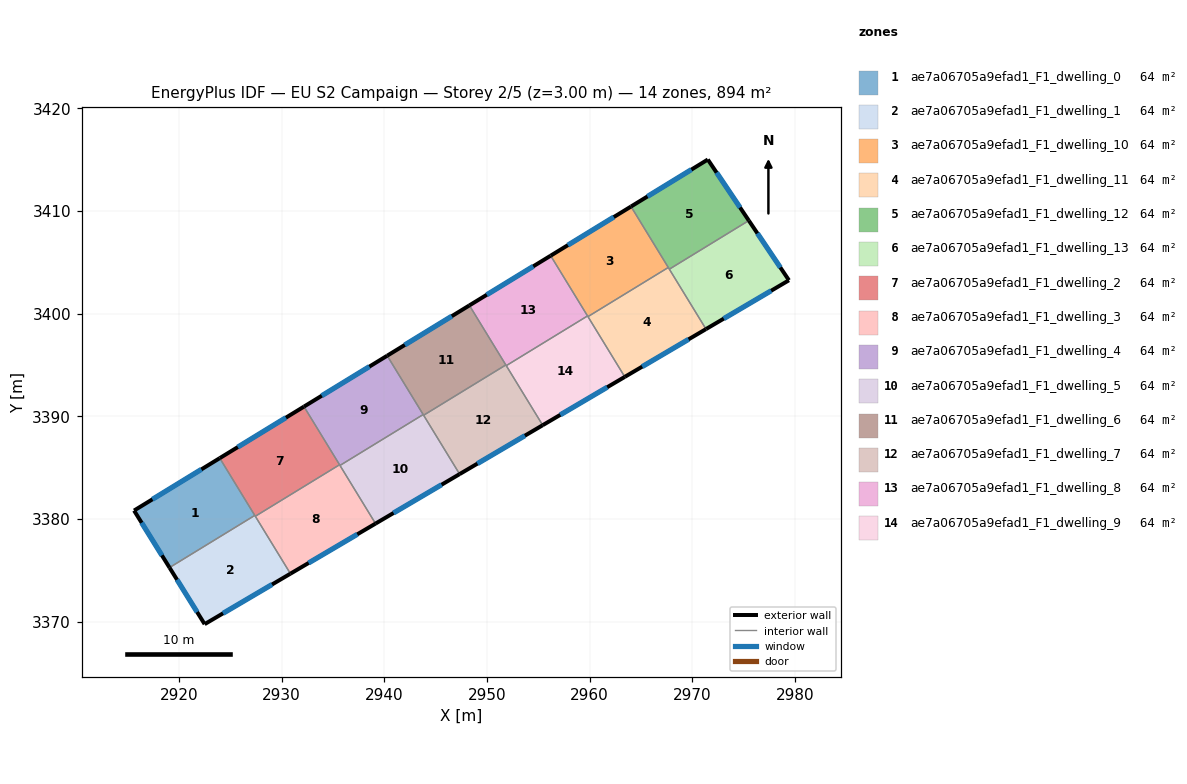
=== STOREY PLAN SPEC (per zone: floor XY polygon, exterior-wall plan segments, windows/doors) ===
zone 1: ae7a06705a9efad1_F1_dwelling_0  (63.8 m²)
  floor: (2923.97, 3385.94) (2927.38, 3380.36) (2919.07, 3375.28) (2915.62, 3380.83)
  exterior wall: (2915.62, 3380.83) – (2919.07, 3375.28)  [6.5 m]
    window: (2916.36, 3379.65) – (2918.33, 3376.47)  [6.4 m²]
  exterior wall: (2923.97, 3385.94) – (2915.62, 3380.83)  [9.8 m]
    window: (2922.18, 3384.85) – (2917.41, 3381.93)  [9.6 m²]
  interior walls: 2
zone 2: ae7a06705a9efad1_F1_dwelling_1  (63.8 m²)
  floor: (2927.38, 3380.36) (2930.85, 3374.69) (2922.49, 3369.77) (2919.07, 3375.28)
  exterior wall: (2919.07, 3375.28) – (2922.49, 3369.77)  [6.5 m]
    window: (2919.81, 3374.10) – (2921.76, 3370.95)  [6.4 m²]
  exterior wall: (2922.49, 3369.77) – (2930.85, 3374.69)  [9.7 m]
    window: (2924.28, 3370.82) – (2929.06, 3373.63)  [9.5 m²]
  interior walls: 3
zone 3: ae7a06705a9efad1_F1_dwelling_10  (63.8 m²)
  floor: (2964.03, 3410.45) (2967.66, 3404.51) (2959.83, 3399.72) (2956.20, 3405.66)
  exterior wall: (2964.03, 3410.45) – (2956.20, 3405.66)  [9.2 m]
    window: (2962.35, 3409.42) – (2957.88, 3406.69)  [9.0 m²]
  interior walls: 4
zone 4: ae7a06705a9efad1_F1_dwelling_11  (63.8 m²)
  floor: (2967.66, 3404.51) (2971.33, 3398.51) (2963.42, 3393.86) (2959.83, 3399.72)
  exterior wall: (2963.42, 3393.86) – (2971.33, 3398.51)  [9.2 m]
    window: (2965.11, 3394.85) – (2969.64, 3397.51)  [9.0 m²]
  interior walls: 4
zone 5: ae7a06705a9efad1_F1_dwelling_12  (63.8 m²)
  floor: (2971.51, 3415.03) (2975.50, 3409.08) (2967.76, 3404.35) (2964.03, 3410.45)
  exterior wall: (2975.50, 3409.08) – (2971.51, 3415.03)  [7.2 m]
    window: (2974.65, 3410.36) – (2972.36, 3413.75)  [7.0 m²]
  exterior wall: (2971.51, 3415.03) – (2964.03, 3410.45)  [8.8 m]
    window: (2969.91, 3414.05) – (2965.63, 3411.43)  [8.6 m²]
  interior walls: 3
zone 6: ae7a06705a9efad1_F1_dwelling_13  (63.8 m²)
  floor: (2975.50, 3409.08) (2979.41, 3403.27) (2971.33, 3398.51) (2967.76, 3404.35)
  exterior wall: (2979.41, 3403.27) – (2975.50, 3409.08)  [7.0 m]
    window: (2978.57, 3404.51) – (2976.34, 3407.84)  [6.9 m²]
  exterior wall: (2971.33, 3398.51) – (2979.41, 3403.27)  [9.4 m]
    window: (2973.06, 3399.53) – (2977.68, 3402.25)  [9.2 m²]
  interior walls: 2
zone 7: ae7a06705a9efad1_F1_dwelling_2  (63.8 m²)
  floor: (2932.17, 3390.96) (2935.64, 3385.30) (2927.43, 3380.28) (2923.97, 3385.94)
  exterior wall: (2932.17, 3390.96) – (2923.97, 3385.94)  [9.6 m]
    window: (2930.41, 3389.88) – (2925.72, 3387.02)  [9.4 m²]
  interior walls: 4
zone 8: ae7a06705a9efad1_F1_dwelling_3  (63.8 m²)
  floor: (2935.64, 3385.30) (2939.14, 3379.57) (2930.85, 3374.69) (2927.43, 3380.28)
  exterior wall: (2930.85, 3374.69) – (2939.14, 3379.57)  [9.6 m]
    window: (2932.63, 3375.73) – (2937.37, 3378.52)  [9.4 m²]
  interior walls: 4
zone 9: ae7a06705a9efad1_F1_dwelling_4  (63.8 m²)
  floor: (2940.28, 3395.92) (2943.78, 3390.19) (2935.68, 3385.23) (2932.17, 3390.96)
  exterior wall: (2940.28, 3395.92) – (2932.17, 3390.96)  [9.5 m]
    window: (2938.54, 3394.86) – (2933.91, 3392.02)  [9.3 m²]
  interior walls: 4
zone 10: ae7a06705a9efad1_F1_dwelling_5  (63.8 m²)
  floor: (2943.78, 3390.19) (2947.33, 3384.39) (2939.14, 3379.57) (2935.68, 3385.23)
  exterior wall: (2939.14, 3379.57) – (2947.33, 3384.39)  [9.5 m]
    window: (2940.90, 3380.60) – (2945.58, 3383.35)  [9.3 m²]
  interior walls: 4
zone 11: ae7a06705a9efad1_F1_dwelling_6  (63.8 m²)
  floor: (2948.28, 3400.82) (2951.83, 3395.02) (2943.82, 3390.12) (2940.28, 3395.92)
  exterior wall: (2948.28, 3400.82) – (2940.28, 3395.92)  [9.4 m]
    window: (2946.57, 3399.77) – (2941.99, 3396.97)  [9.2 m²]
  interior walls: 4
zone 12: ae7a06705a9efad1_F1_dwelling_7  (63.8 m²)
  floor: (2951.83, 3395.02) (2955.42, 3389.15) (2947.33, 3384.39) (2943.82, 3390.12)
  exterior wall: (2947.33, 3384.39) – (2955.42, 3389.15)  [9.4 m]
    window: (2949.06, 3385.41) – (2953.69, 3388.13)  [9.2 m²]
  interior walls: 4
zone 13: ae7a06705a9efad1_F1_dwelling_8  (63.8 m²)
  floor: (2956.20, 3405.66) (2959.79, 3399.79) (2951.87, 3394.95) (2948.28, 3400.82)
  exterior wall: (2956.20, 3405.66) – (2948.28, 3400.82)  [9.3 m]
    window: (2954.50, 3404.62) – (2949.98, 3401.86)  [9.1 m²]
  interior walls: 4
zone 14: ae7a06705a9efad1_F1_dwelling_9  (63.8 m²)
  floor: (2959.79, 3399.79) (2963.42, 3393.86) (2955.42, 3389.15) (2951.87, 3394.95)
  exterior wall: (2955.42, 3389.15) – (2963.42, 3393.86)  [9.3 m]
    window: (2957.14, 3390.16) – (2961.71, 3392.85)  [9.1 m²]
  interior walls: 4

=== DERIVED (storey summary) ===
Building: EU S2 Campaign
Storey: 2 of 5  (floor level z = 3.00 m)
Storey gross floor area: 893.7 m²
Zones on this storey: 14
  - ae7a06705a9efad1_F1_dwelling_0: floor 63.8 m²; exterior wall 16.3 m (49.0 m²); 2 window(s) 16.0 m²; WWR 32.7%
  - ae7a06705a9efad1_F1_dwelling_1: floor 63.8 m²; exterior wall 16.2 m (48.6 m²); 2 window(s) 15.9 m²; WWR 32.7%
  - ae7a06705a9efad1_F1_dwelling_10: floor 63.8 m²; exterior wall 9.2 m (27.5 m²); 1 window(s) 9.0 m²; WWR 32.7%
  - ae7a06705a9efad1_F1_dwelling_11: floor 63.8 m²; exterior wall 9.2 m (27.5 m²); 1 window(s) 9.0 m²; WWR 32.7%
  - ae7a06705a9efad1_F1_dwelling_12: floor 63.8 m²; exterior wall 15.9 m (47.8 m²); 2 window(s) 15.6 m²; WWR 32.7%
  - ae7a06705a9efad1_F1_dwelling_13: floor 63.8 m²; exterior wall 16.4 m (49.1 m²); 2 window(s) 16.1 m²; WWR 32.7%
  - ae7a06705a9efad1_F1_dwelling_2: floor 63.8 m²; exterior wall 9.6 m (28.9 m²); 1 window(s) 9.4 m²; WWR 32.7%
  - ae7a06705a9efad1_F1_dwelling_3: floor 63.8 m²; exterior wall 9.6 m (28.9 m²); 1 window(s) 9.4 m²; WWR 32.7%
  - ae7a06705a9efad1_F1_dwelling_4: floor 63.8 m²; exterior wall 9.5 m (28.5 m²); 1 window(s) 9.3 m²; WWR 32.7%
  - ae7a06705a9efad1_F1_dwelling_5: floor 63.8 m²; exterior wall 9.5 m (28.5 m²); 1 window(s) 9.3 m²; WWR 32.7%
  - ae7a06705a9efad1_F1_dwelling_6: floor 63.8 m²; exterior wall 9.4 m (28.2 m²); 1 window(s) 9.2 m²; WWR 32.7%
  - ae7a06705a9efad1_F1_dwelling_7: floor 63.8 m²; exterior wall 9.4 m (28.2 m²); 1 window(s) 9.2 m²; WWR 32.7%
  - ae7a06705a9efad1_F1_dwelling_8: floor 63.8 m²; exterior wall 9.3 m (27.8 m²); 1 window(s) 9.1 m²; WWR 32.7%
  - ae7a06705a9efad1_F1_dwelling_9: floor 63.8 m²; exterior wall 9.3 m (27.8 m²); 1 window(s) 9.1 m²; WWR 32.7%
Zone adjacency (shared interzone walls):
  - ae7a06705a9efad1_F1_dwelling_0 ↔ ae7a06705a9efad1_F1_dwelling_1
  - ae7a06705a9efad1_F1_dwelling_0 ↔ ae7a06705a9efad1_F1_dwelling_2
  - ae7a06705a9efad1_F1_dwelling_1 ↔ ae7a06705a9efad1_F1_dwelling_2
  - ae7a06705a9efad1_F1_dwelling_1 ↔ ae7a06705a9efad1_F1_dwelling_3
  - ae7a06705a9efad1_F1_dwelling_10 ↔ ae7a06705a9efad1_F1_dwelling_11
  - ae7a06705a9efad1_F1_dwelling_10 ↔ ae7a06705a9efad1_F1_dwelling_12
  - ae7a06705a9efad1_F1_dwelling_10 ↔ ae7a06705a9efad1_F1_dwelling_8
  - ae7a06705a9efad1_F1_dwelling_10 ↔ ae7a06705a9efad1_F1_dwelling_9
  - ae7a06705a9efad1_F1_dwelling_11 ↔ ae7a06705a9efad1_F1_dwelling_12
  - ae7a06705a9efad1_F1_dwelling_11 ↔ ae7a06705a9efad1_F1_dwelling_13
  - ae7a06705a9efad1_F1_dwelling_11 ↔ ae7a06705a9efad1_F1_dwelling_9
  - ae7a06705a9efad1_F1_dwelling_12 ↔ ae7a06705a9efad1_F1_dwelling_13
  - ae7a06705a9efad1_F1_dwelling_2 ↔ ae7a06705a9efad1_F1_dwelling_3
  - ae7a06705a9efad1_F1_dwelling_2 ↔ ae7a06705a9efad1_F1_dwelling_4
  - ae7a06705a9efad1_F1_dwelling_3 ↔ ae7a06705a9efad1_F1_dwelling_4
  - ae7a06705a9efad1_F1_dwelling_3 ↔ ae7a06705a9efad1_F1_dwelling_5
  - ae7a06705a9efad1_F1_dwelling_4 ↔ ae7a06705a9efad1_F1_dwelling_5
  - ae7a06705a9efad1_F1_dwelling_4 ↔ ae7a06705a9efad1_F1_dwelling_6
  - ae7a06705a9efad1_F1_dwelling_5 ↔ ae7a06705a9efad1_F1_dwelling_6
  - ae7a06705a9efad1_F1_dwelling_5 ↔ ae7a06705a9efad1_F1_dwelling_7
  - ae7a06705a9efad1_F1_dwelling_6 ↔ ae7a06705a9efad1_F1_dwelling_7
  - ae7a06705a9efad1_F1_dwelling_6 ↔ ae7a06705a9efad1_F1_dwelling_8
  - ae7a06705a9efad1_F1_dwelling_7 ↔ ae7a06705a9efad1_F1_dwelling_8
  - ae7a06705a9efad1_F1_dwelling_7 ↔ ae7a06705a9efad1_F1_dwelling_9
  - ae7a06705a9efad1_F1_dwelling_8 ↔ ae7a06705a9efad1_F1_dwelling_9